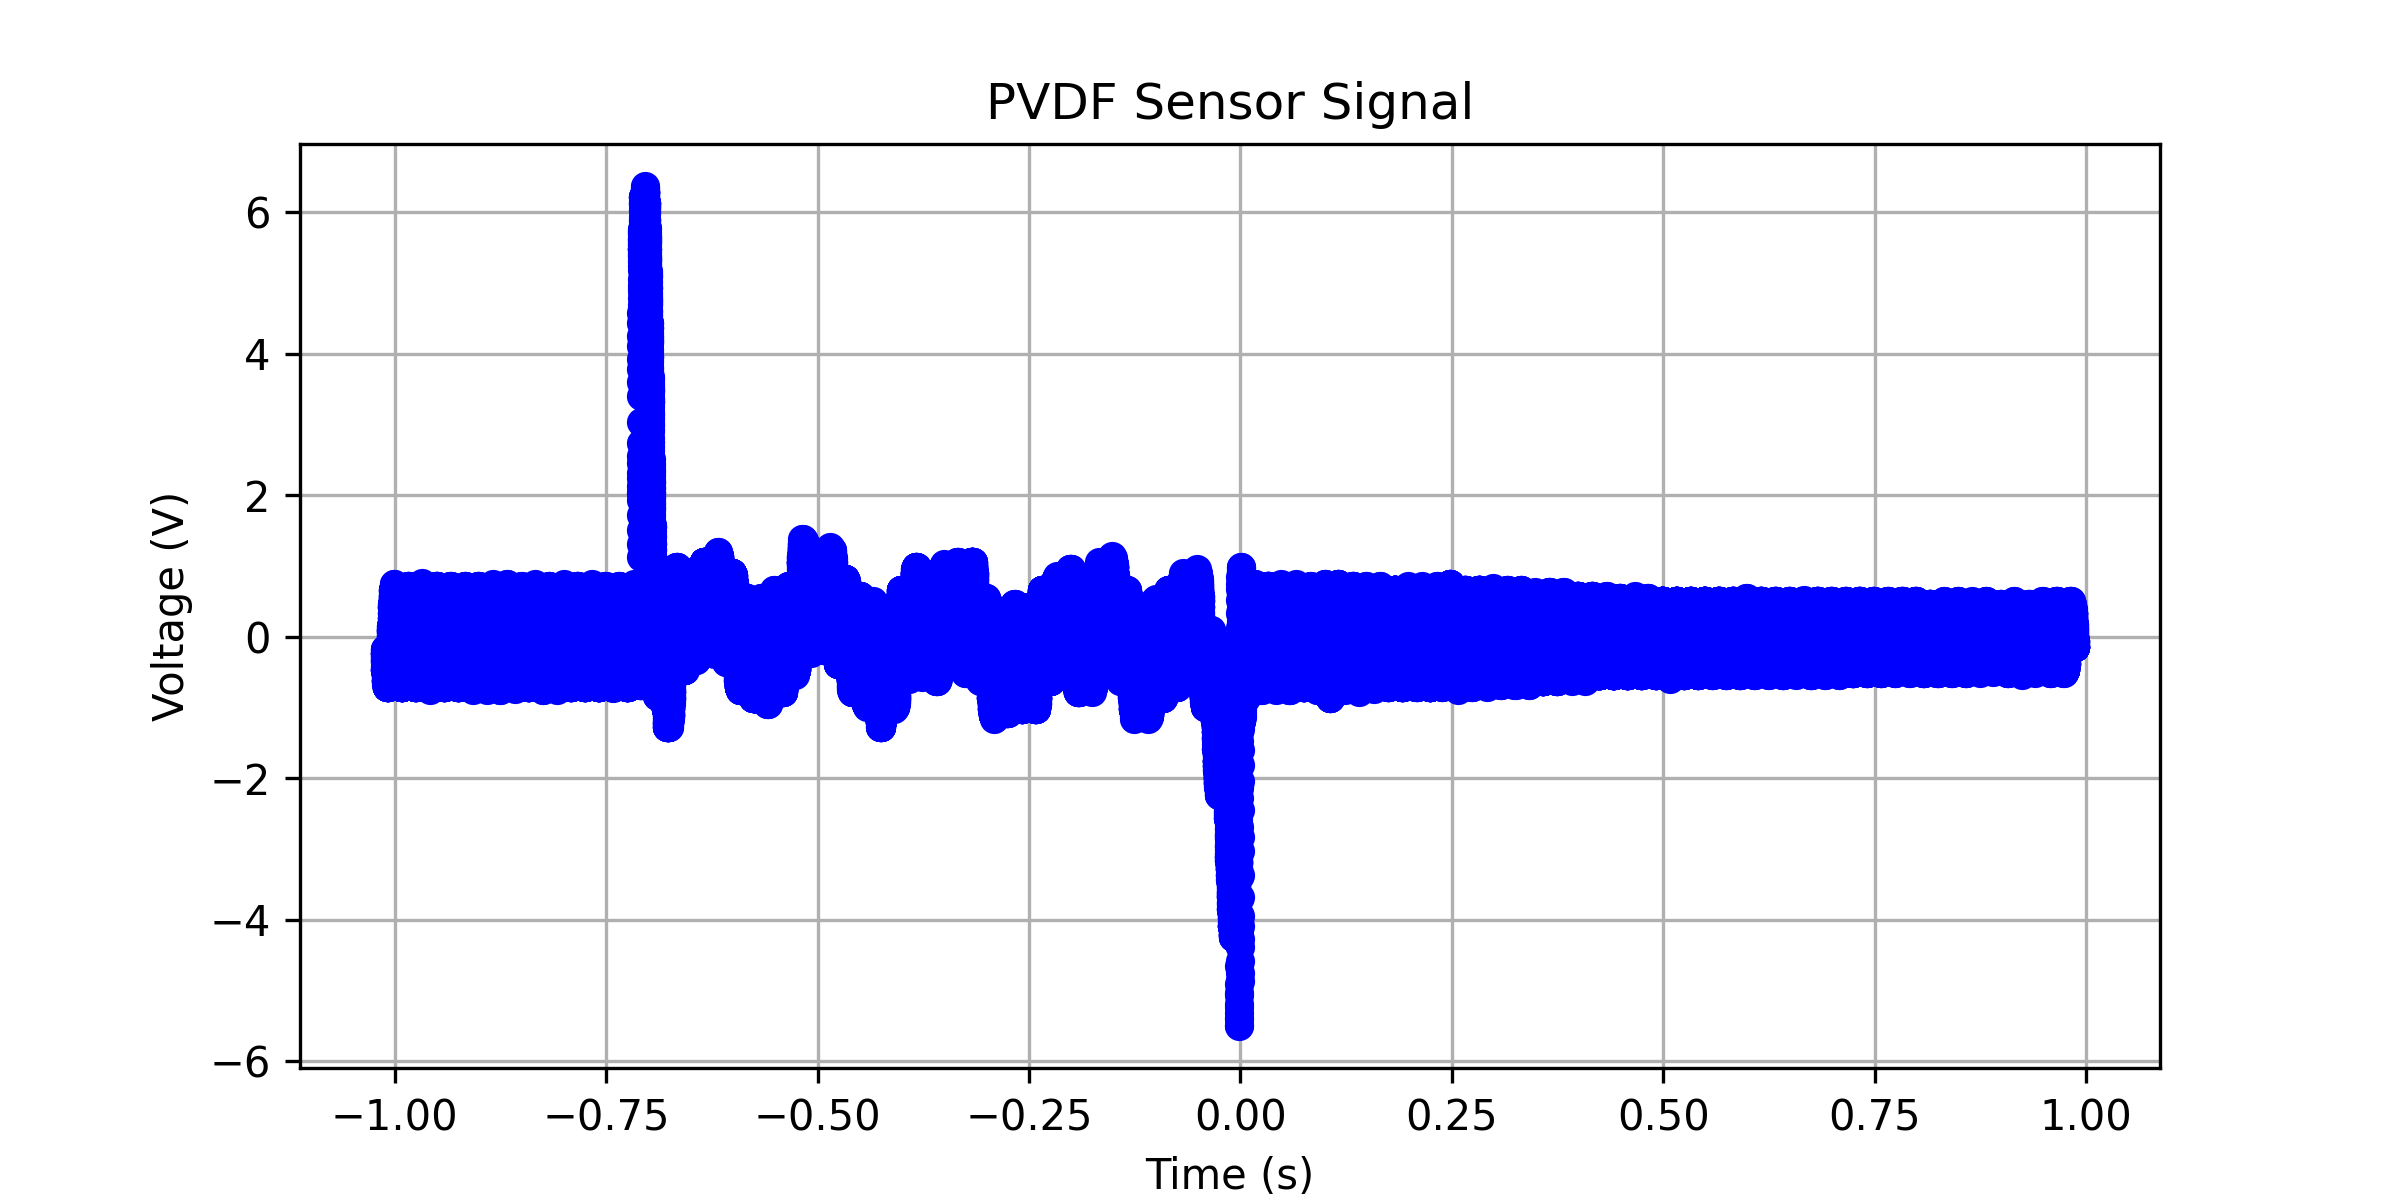

Data behind this chart, as committed beside it:
x-axis, 1
second, Volt
-1.01200000E+00, -225.62815E-03
-1.01196800E+00, -175.37690E-03
-1.01193600E+00, -195.47740E-03
-1.01190400E+00, -225.62815E-03
-1.01187200E+00, -275.87941E-03
-1.01184000E+00, -255.77891E-03
-1.01180800E+00, -175.37690E-03
-1.01177600E+00, -195.47740E-03
-1.01174400E+00, -225.62815E-03
-1.01171200E+00, -225.62815E-03
-1.01168000E+00, -225.62815E-03
-1.01164800E+00, -225.62815E-03
-1.01161600E+00, -225.62815E-03
-1.01158400E+00, -225.62815E-03
-1.01155200E+00, -275.87941E-03
-1.01152000E+00, -306.03016E-03
-1.01148800E+00, -306.03016E-03
-1.01145600E+00, -255.77891E-03
-1.01142400E+00, -326.13066E-03
-1.01139200E+00, -336.18092E-03
-1.01136000E+00, -356.28142E-03
-1.01132800E+00, -336.18092E-03
-1.01129600E+00, -356.28142E-03
-1.01126400E+00, -336.18092E-03
-1.01123200E+00, -356.28142E-03
-1.01120000E+00, -436.68343E-03
-1.01116800E+00, -466.83418E-03
-1.01113600E+00, -416.58292E-03
-1.01110400E+00, -436.68343E-03
-1.01107200E+00, -466.83418E-03
-1.01104000E+00, -466.83418E-03
-1.01100800E+00, -466.83418E-03
-1.01097600E+00, -466.83418E-03
-1.01094400E+00, -466.83418E-03
-1.01091200E+00, -466.83418E-03
-1.01088000E+00, -466.83418E-03
-1.01084800E+00, -517.08544E-03
-1.01081600E+00, -446.73368E-03
-1.01078400E+00, -486.93468E-03
-1.01075200E+00, -547.23619E-03
-1.01072000E+00, -496.98493E-03
-1.01068800E+00, -466.83418E-03
-1.01065600E+00, -466.83418E-03
-1.01062400E+00, -517.08544E-03
-1.01059200E+00, -496.98493E-03
-1.01056000E+00, -466.83418E-03
-1.01052800E+00, -466.83418E-03
-1.01049600E+00, -517.08544E-03
-1.01046400E+00, -547.23619E-03
-1.01043200E+00, -547.23619E-03
-1.01040000E+00, -547.23619E-03
-1.01036800E+00, -547.23619E-03
-1.01033600E+00, -547.23619E-03
-1.01030400E+00, -547.23619E-03
-1.01027200E+00, -547.23619E-03
-1.01024000E+00, -547.23619E-03
-1.01020800E+00, -547.23619E-03
-1.01017600E+00, -597.48744E-03
-1.01014400E+00, -627.63820E-03
... 62,441 more rows
